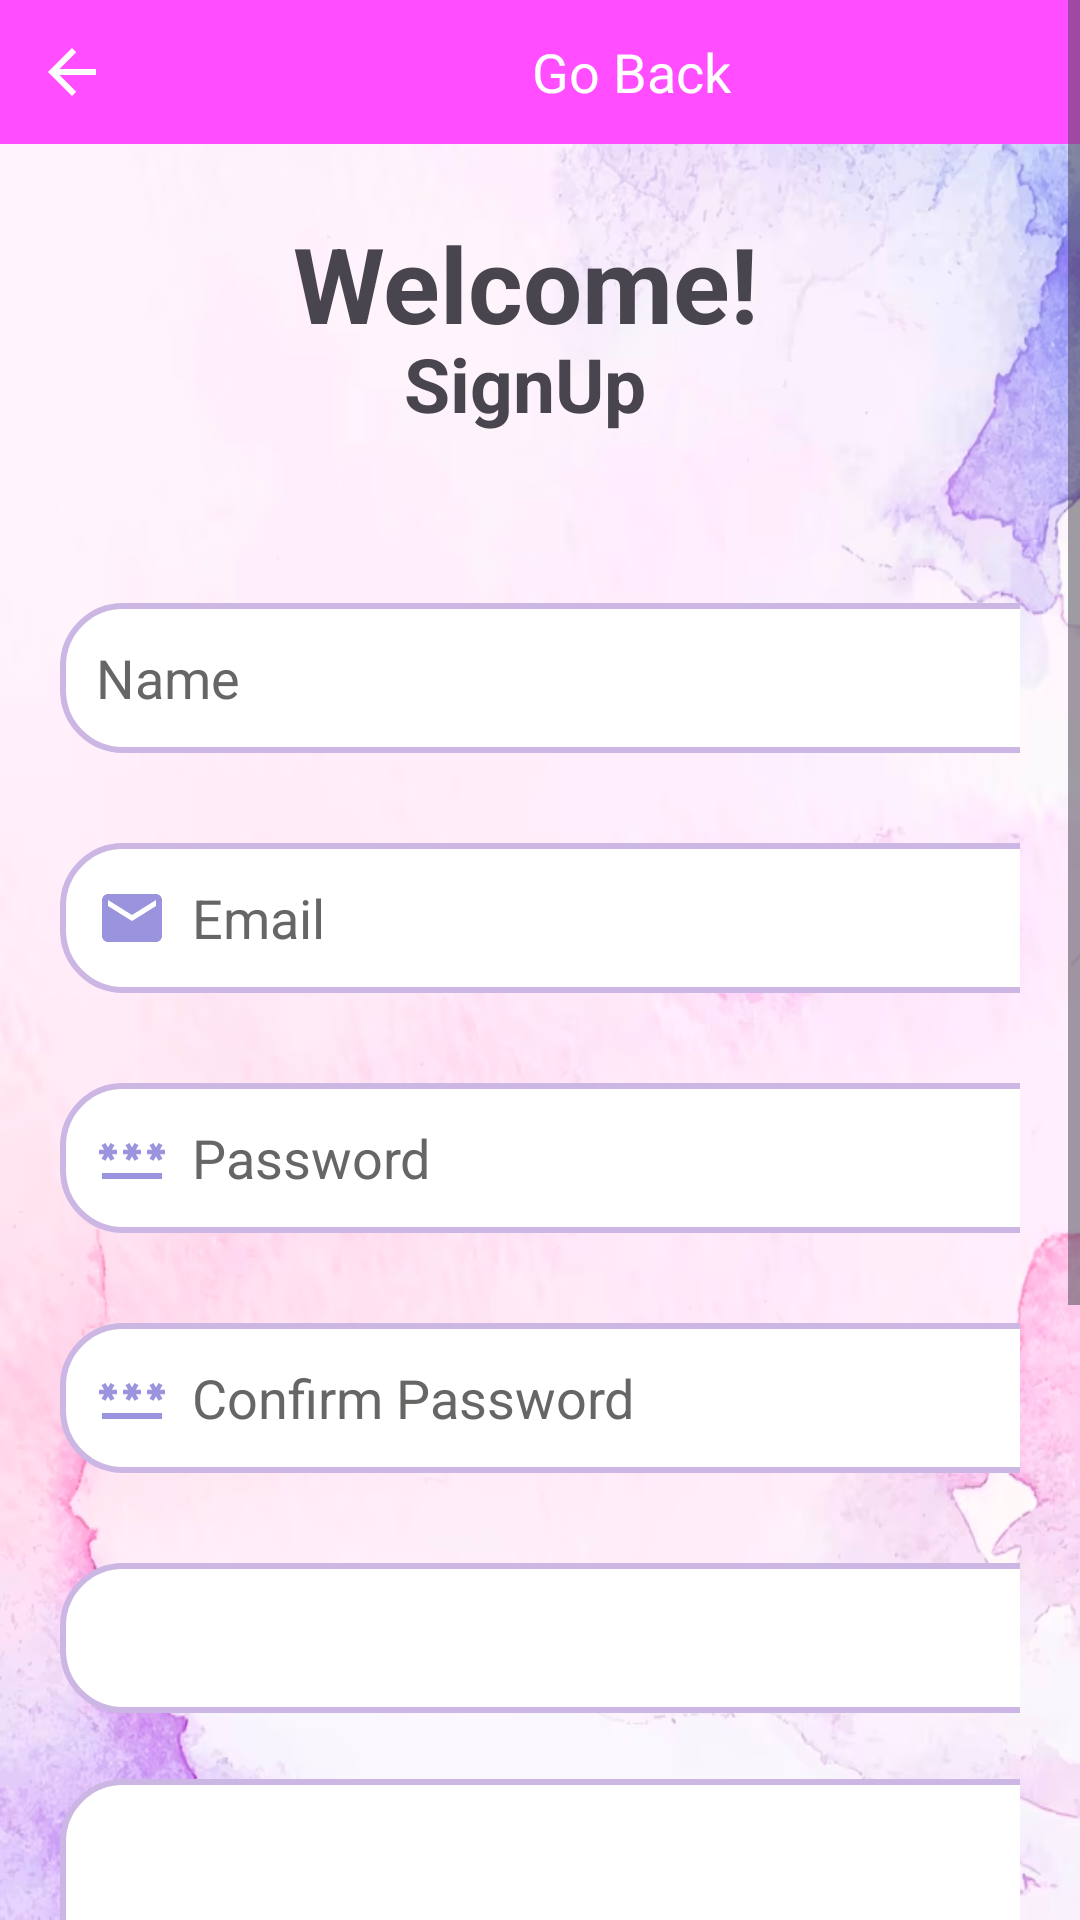

Reconstruct the res/layout file that produces this screen, plus the resources it refers to.
<!-- AndroidManifest.xml: application theme Theme.VotingSystem -->
<!-- res/layout/activity_signup_candidate.xml -->
<?xml version="1.0" encoding="utf-8"?>
<ScrollView
    xmlns:android="http://schemas.android.com/apk/res/android"
    xmlns:app="http://schemas.android.com/apk/res-auto"
    xmlns:tools="http://schemas.android.com/tools"
    android:layout_width="match_parent"
    android:layout_height="match_parent"
    android:orientation="vertical"
    android:background="@drawable/img_1"
    tools:context=".SignupActivity_Student">


    <LinearLayout
        android:layout_width="match_parent"
        android:layout_height="wrap_content"
        android:orientation="vertical">

        <include
            layout="@layout/navigation_bar"
            android:layout_width="421dp"
            android:layout_height="wrap_content"
            android:layout_marginEnd="8dp" />

        <TextView
            android:id="@+id/id1"
            android:layout_width="350dp"
            android:layout_height="40dp"
            android:gravity="center_horizontal"
            android:layout_marginTop="23dp"
            android:textStyle="bold"

            android:textSize="35sp"
            android:text="Welcome!" />

        <TextView
            android:id="@+id/id2"
            android:layout_width="350dp"
            android:layout_height="40dp"
            android:gravity="center_horizontal"
            android:textStyle="bold"
            android:textSize="25sp"

            android:text="SignUp"
            />

        <LinearLayout
            android:layout_width="match_parent"
            android:layout_height="wrap_content"

            android:orientation="vertical"
            android:padding="20dp">


            <EditText
                android:id="@+id/signup_NameCandidate"
                android:layout_width="350dp"

                android:layout_height="50dp"
                android:layout_marginTop="30dp"
                android:background="@drawable/lavender_border"

                android:drawablePadding="8dp"
                android:hint="Name"
                android:paddingLeft="12dp"
                android:textColorHint="#686565" />

            
            <EditText
                android:id="@+id/signup_emailCandidate"
                android:layout_width="350dp"
                android:layout_height="50dp"
                android:layout_marginTop="30dp"
                android:background="@drawable/lavender_border"
                android:drawableLeft="@drawable/baseline_email_24"
                android:drawablePadding="8dp"
                android:hint="Email"
                android:inputType="textEmailAddress"
                android:paddingLeft="12dp"
                android:textColorHint="#686565" />


            <EditText
                android:id="@+id/signup_passwordCandidate"
                android:layout_width="350dp"
                android:layout_height="50dp"

                android:layout_marginTop="30dp"
                android:background="@drawable/lavender_border"
                android:drawableLeft="@drawable/baseline_password_24"
                android:drawablePadding="8dp"
                android:hint="Password"
                android:inputType="textPassword"
                android:paddingLeft="12dp"
                android:textColorHint="#686565" />

            <EditText
                android:id="@+id/signup_CandidateConfirm"
                android:layout_width="350dp"
                android:layout_height="50dp"

                android:layout_marginTop="30dp"
                android:background="@drawable/lavender_border"
                android:drawableLeft="@drawable/baseline_password_24"
                android:drawablePadding="8dp"
                android:hint="Confirm Password"
                android:inputType="textPassword"
                android:paddingLeft="12dp"
                android:textColorHint="#686565" />

            <Spinner
                android:id="@+id/signup_CourseCandidate"
                android:layout_width="350dp"
                android:layout_height="50dp"
                android:layout_marginTop="30dp"
                android:background="@drawable/lavender_border"
                android:drawablePadding="8dp"
                android:hint="Course"
                android:paddingLeft="12dp"
                android:textColorHint="#686565" />

            <EditText
                android:id="@+id/Achievements"
                android:layout_width="350dp"
                android:layout_height="wrap_content"
                android:background="@drawable/lavender_border"
                android:hint="Achievements"
                android:inputType="textMultiLine"
                android:paddingLeft="12dp"
                android:gravity="center"
                android:textColorHint="#686565"
                android:layout_marginTop="22dp"
                android:minLines="5"
                android:maxLines="10" />



            <EditText
                android:id="@+id/manifesto"
                android:layout_width="350dp"
                android:layout_height="wrap_content"
                android:background="@drawable/lavender_border"
                android:hint="Write your campaign manifesto here"
                android:inputType="textMultiLine"
                android:paddingLeft="12dp"
              android:gravity="center"
                android:textColorHint="#686565"
                android:layout_marginTop="22dp"
                android:minLines="5"
                android:maxLines="10" />


            <Button
                android:id="@+id/signup_ButtonCandidate"
                android:layout_width="350dp"
                android:layout_height="60dp"
                android:layout_marginTop="30dp"
                android:text="Sign Up"
                android:textColor="@color/black"
                android:textSize="22sp"
                android:textStyle="bold"
                app:cornerRadius="30dp"

                />



        </LinearLayout>

    </LinearLayout>
</ScrollView>
<!-- res/layout/navigation_bar.xml (included above) -->
<RelativeLayout xmlns:android="http://schemas.android.com/apk/res/android"
    android:layout_width="match_parent"
    android:layout_height="wrap_content"
    android:background="#ff4dff">

    <ImageButton
        android:id="@+id/btnBack"
        android:layout_width="48dp"
        android:layout_height="48dp"
        android:layout_alignParentStart="true"
        android:layout_centerVertical="true"
        android:background="?android:attr/selectableItemBackgroundBorderless"
        android:padding="12dp"
        android:src="@drawable/ic_back_arrow"
        />

    <TextView
        android:id="@+id/title"
        android:layout_width="wrap_content"
        android:layout_height="wrap_content"
        android:layout_centerInParent="true"
        android:text="Go Back"
        android:textColor="#FFFFFF"
        android:textSize="18sp" />

</RelativeLayout>
<!-- resources referenced by this layout -->
<resources>
  <color name="black">#FF000000</color>
  <!-- drawable baseline_email_24 (drawable) -->
  <vector android:height="24dp" android:tint="#9A93DE"
      android:viewportHeight="24" android:viewportWidth="24"
      android:width="24dp" xmlns:android="http://schemas.android.com/apk/res/android">
      <path android:fillColor="@android:color/white" android:pathData="M20,4L4,4c-1.1,0 -1.99,0.9 -1.99,2L2,18c0,1.1 0.9,2 2,2h16c1.1,0 2,-0.9 2,-2L22,6c0,-1.1 -0.9,-2 -2,-2zM20,8l-8,5 -8,-5L4,6l8,5 8,-5v2z"/>
  </vector>
  <!-- drawable baseline_password_24 (drawable) -->
  <vector android:height="24dp" android:tint="#9A93DE"
      android:viewportHeight="24" android:viewportWidth="24"
      android:width="24dp" xmlns:android="http://schemas.android.com/apk/res/android">
      <path android:fillColor="@android:color/white" android:pathData="M2,17h20v2H2V17zM3.15,12.95L4,11.47l0.85,1.48l1.3,-0.75L5.3,10.72H7v-1.5H5.3l0.85,-1.47L4.85,7L4,8.47L3.15,7l-1.3,0.75L2.7,9.22H1v1.5h1.7L1.85,12.2L3.15,12.95zM9.85,12.2l1.3,0.75L12,11.47l0.85,1.48l1.3,-0.75l-0.85,-1.48H15v-1.5h-1.7l0.85,-1.47L12.85,7L12,8.47L11.15,7l-1.3,0.75l0.85,1.47H9v1.5h1.7L9.85,12.2zM23,9.22h-1.7l0.85,-1.47L20.85,7L20,8.47L19.15,7l-1.3,0.75l0.85,1.47H17v1.5h1.7l-0.85,1.48l1.3,0.75L20,11.47l0.85,1.48l1.3,-0.75l-0.85,-1.48H23V9.22z"/>
  </vector>
  <!-- drawable ic_back_arrow (drawable) -->
  <vector xmlns:android="http://schemas.android.com/apk/res/android"
      android:width="24dp"
      android:height="24dp"
      android:viewportWidth="24.0"
      android:viewportHeight="24.0">
  
      <path
          android:fillColor="#FFFFFF"
          android:pathData="M20,11H7.83l5.59,-5.59L12,4l-8,8l8,8l1.41,-1.41L7.83,13H20v-2z" />
  
  </vector>
  <!-- drawable img_1: png bitmap (drawable, 475377 bytes) -->
  <!-- drawable lavender_border (drawable) -->
  <?xml version="1.0" encoding="utf-8"?>
  <shape xmlns:android="http://schemas.android.com/apk/res/android"
       android:shape="rectangle"         >
  <corners
      android:radius="20dp"    />
  
      <stroke
   android:color="@color/lavender"
          android:width="2dp"
  
          />
  <solid
   android:color="@color/white"
  
      />
  
  </shape>
  <style name="Theme.VotingSystem" parent="Base.Theme.VotingSystem" />
  <color name="lavender">#CCB7E4</color>
  <color name="white">#FFFFFFFF</color>
  <style name="Base.Theme.VotingSystem" parent="Theme.Material3.DayNight.NoActionBar">
          
          
      <item name="colorPrimary">@color/lavender</item>
          <item name="colorPrimaryVariant">@color/lavender</item>
          <item name="colorOnPrimary">@color/white</item>
  
          <item name="colorSecondary">@color/teal_200</item>
          <item name="colorSecondaryVariant">@color/teal_700</item>
          <item name="colorOnSecondary">@color/black</item>
  
          <item name="android:statusBarColor">?attr/colorPrimaryVariant</item>
  
  
      </style>
  <color name="teal_200">#09EFAE</color>
  <color name="teal_700">#059E91</color>
</resources>
